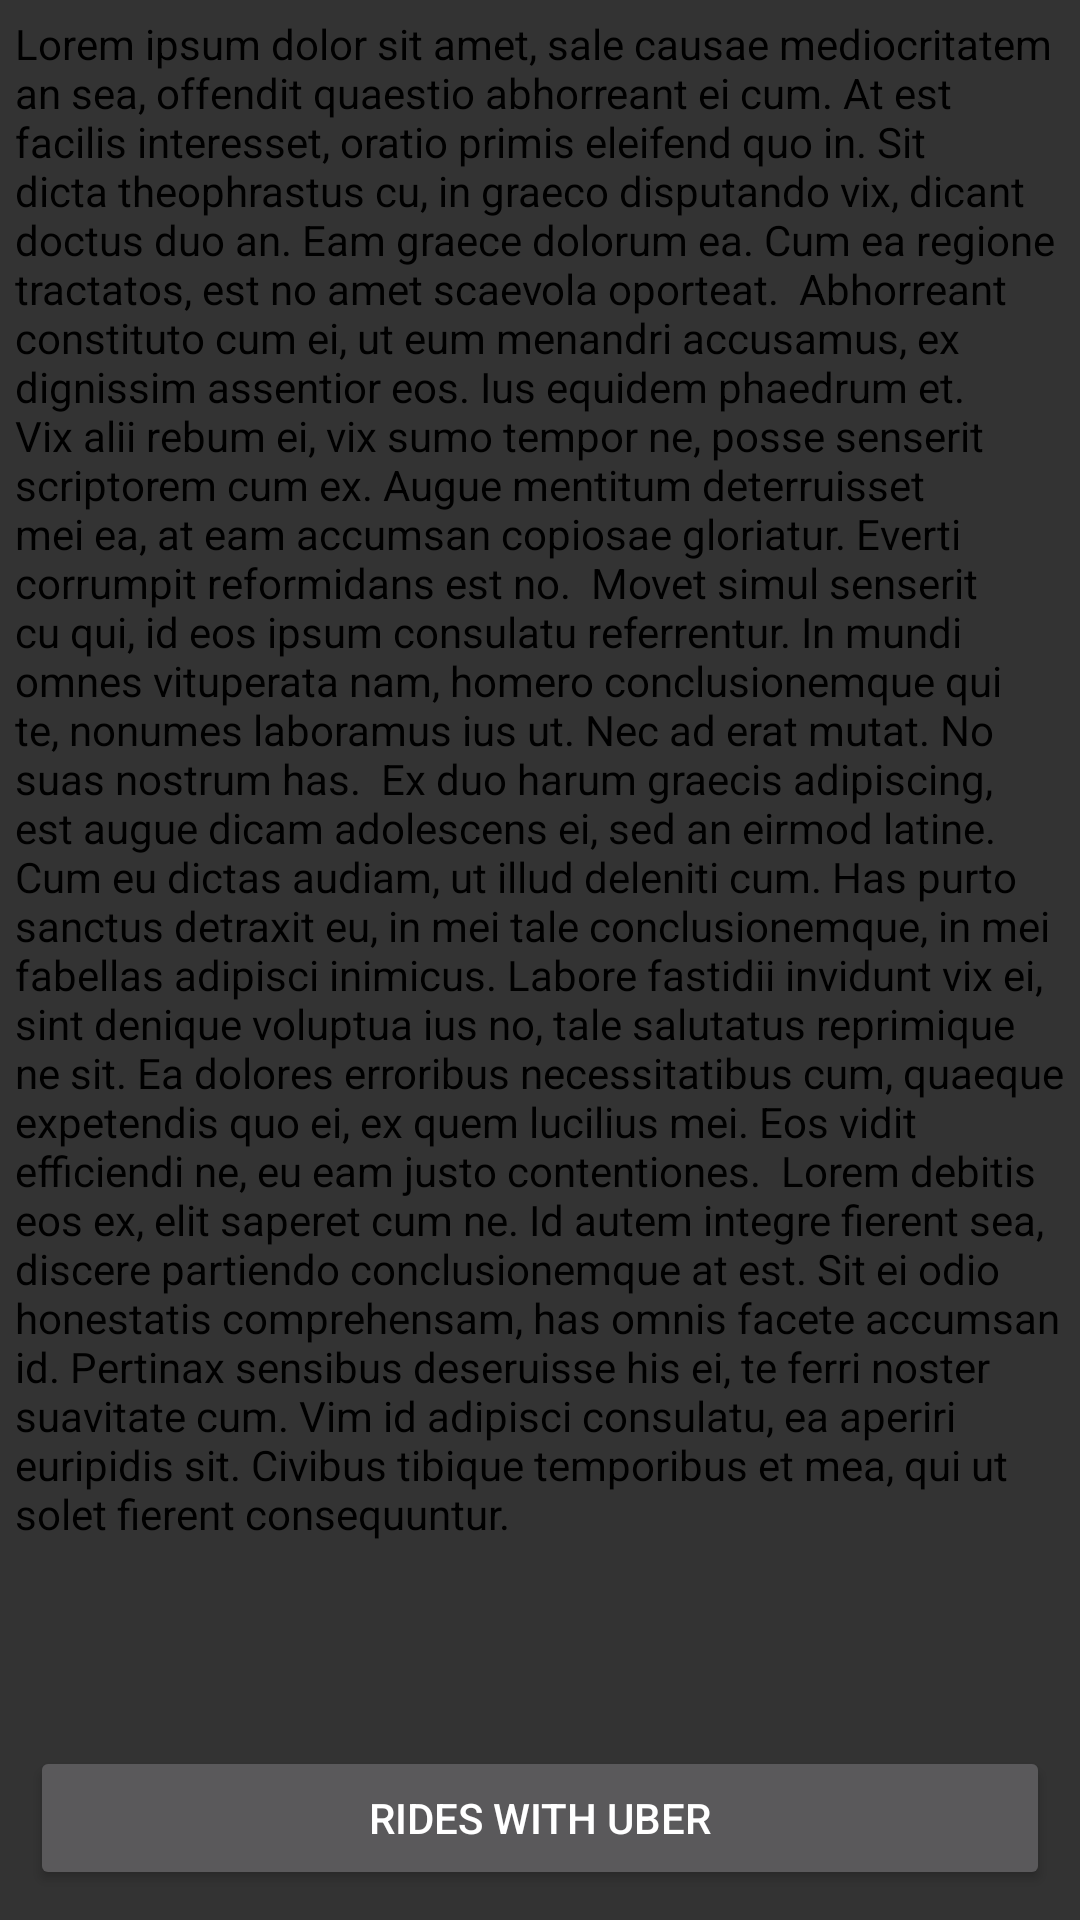

The Android layout XML behind this screen, and the referenced resources:
<!-- AndroidManifest.xml: application theme AppTheme -->
<!-- res/layout/fragment_description.xml -->
<?xml version="1.0" encoding="utf-8"?>
<RelativeLayout xmlns:android="http://schemas.android.com/apk/res/android"
    android:orientation="vertical" android:layout_width="match_parent"
    android:layout_height="match_parent">
    <Button
        android:id="@+id/uber_desc_button"
        android:layout_width="match_parent"
        android:layout_height="wrap_content"
        android:layout_margin="10dp"
        android:text="rides with uber"
        android:layout_alignParentBottom="true"/>
    <TextView
        android:id="@+id/descriptions"
        android:textColor="#000"
        android:layout_width="match_parent"
        android:layout_height="match_parent"
        android:layout_above="@id/uber_desc_button"
        android:scrollbars="vertical"
        android:layout_margin="5dp"
        android:text="Lorem ipsum dolor sit amet, sale causae mediocritatem an sea, offendit quaestio abhorreant ei cum. At est facilis interesset, oratio primis eleifend quo in. Sit dicta theophrastus cu, in graeco disputando vix, dicant doctus duo an. Eam graece dolorum ea. Cum ea regione tractatos, est no amet scaevola oporteat.

Abhorreant constituto cum ei, ut eum menandri accusamus, ex dignissim assentior eos. Ius equidem phaedrum et. Vix alii rebum ei, vix sumo tempor ne, posse senserit scriptorem cum ex. Augue mentitum deterruisset mei ea, at eam accumsan copiosae gloriatur. Everti corrumpit reformidans est no.

Movet simul senserit cu qui, id eos ipsum consulatu referrentur. In mundi omnes vituperata nam, homero conclusionemque qui te, nonumes laboramus ius ut. Nec ad erat mutat. No suas nostrum has.

Ex duo harum graecis adipiscing, est augue dicam adolescens ei, sed an eirmod latine. Cum eu dictas audiam, ut illud deleniti cum. Has purto sanctus detraxit eu, in mei tale conclusionemque, in mei fabellas adipisci inimicus. Labore fastidii invidunt vix ei, sint denique voluptua ius no, tale salutatus reprimique ne sit. Ea dolores erroribus necessitatibus cum, quaeque expetendis quo ei, ex quem lucilius mei. Eos vidit efficiendi ne, eu eam justo contentiones.

Lorem debitis eos ex, elit saperet cum ne. Id autem integre fierent sea, discere partiendo conclusionemque at est. Sit ei odio honestatis comprehensam, has omnis facete accumsan id. Pertinax sensibus deseruisse his ei, te ferri noster suavitate cum. Vim id adipisci consulatu, ea aperiri euripidis sit. Civibus tibique temporibus et mea, qui ut solet fierent consequuntur."
        />
</RelativeLayout>
<!-- resources referenced by this layout -->
<resources>
  <style name="AppTheme" parent="AppBaseTheme">
          
      </style>
  <style name="AppBaseTheme" parent="Base.Theme.HMKCodeApp">
          
      </style>
  <style name="Base.Theme.HMKCodeApp" parent="Theme.AppCompat.NoActionBar">
  
          <item name="colorPrimary">@color/my_primary</item>
  
          
          <item name="colorPrimaryDark">@color/my_primary_dark</item>
  
          
          <item name="colorAccent">@color/my_accent</item>
  
          
          <item name="android:textColorPrimary">@color/my_primary_text</item>
  
          
          <item name="android:textColorSecondary">@color/my_secondary_text</item>
  
  
          <item name="android:windowBackground">@color/window_background</item>
      </style>
  <color name="my_primary">#133C51</color>
  <color name="my_primary_dark">#CC0000</color>
  <color name="my_accent">#ED1C24</color>
  <color name="my_primary_text">#ffffff</color>
  <color name="my_secondary_text">#ffffff</color>
  <color name="window_background">#CC000000</color>
</resources>
